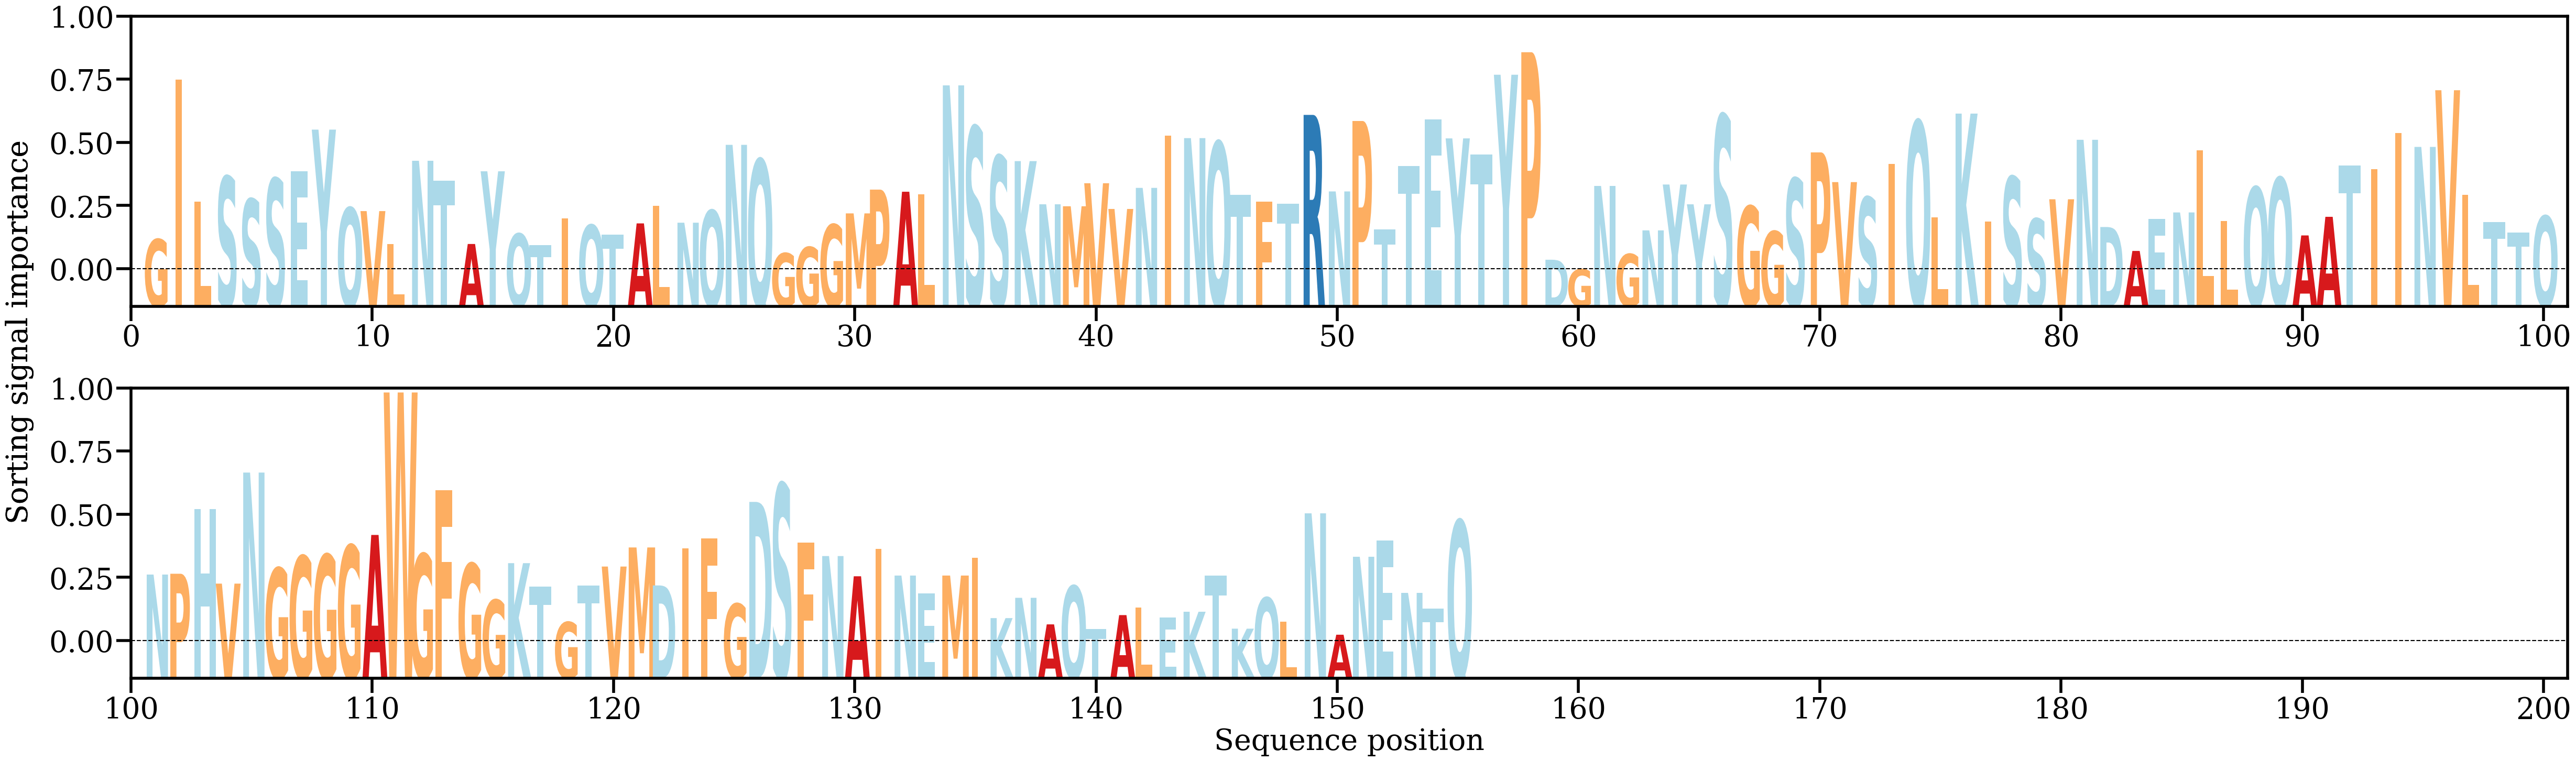

Values plotted in this chart, from the file beside it:
AA, Alpha
G, [0.00321423]
I, [0.01361619]
L, [0.00567188]
S, [0.00729936]
S, [0.00583341]
S, [0.00717407]
E, [0.00765174]
Y, [0.01037076]
Q, [0.00526732]
V, [0.00505536]
L, [0.00290777]
N, [0.00833812]
T, [0.00703956]
A, [0.00290996]
Y, [0.0076513]
Q, [0.00357322]
T, [0.00282122]
I, [0.00459266]
Q, [0.00414067]
T, [0.00352664]
A, [0.00425287]
L, [0.00539659]
N, [0.00429788]
Q, [0.00509182]
N, [0.0093768]
Q, [0.00841828]
G, [0.00230775]
G, [0.00270516]
G, [0.00417399]
M, [0.00490569]
P, [0.00645625]
A, [0.00631837]
L, [0.00614065]
N, [0.01325641]
S, [0.01054786]
S, [0.00864267]
K, [0.00831569]
N, [0.00549902]
M, [0.00537026]
V, [0.00687189]
V, [0.00519463]
N, [0.00656956]
I, [0.00997414]
N, [0.00981603]
Q, [0.00955572]
T, [0.00611382]
F, [0.00566254]
T, [0.00553595]
R, [0.01133055]
N, [0.00633777]
P, [0.01093312]
T, [0.00386649]
T, [0.00797891]
E, [0.01104989]
Y, [0.00979858]
T, [0.00875197]
Y, [0.01395004]
P, [0.01541907]
D, [0.00188244]
G, [0.00126175]
... 95 more rows
